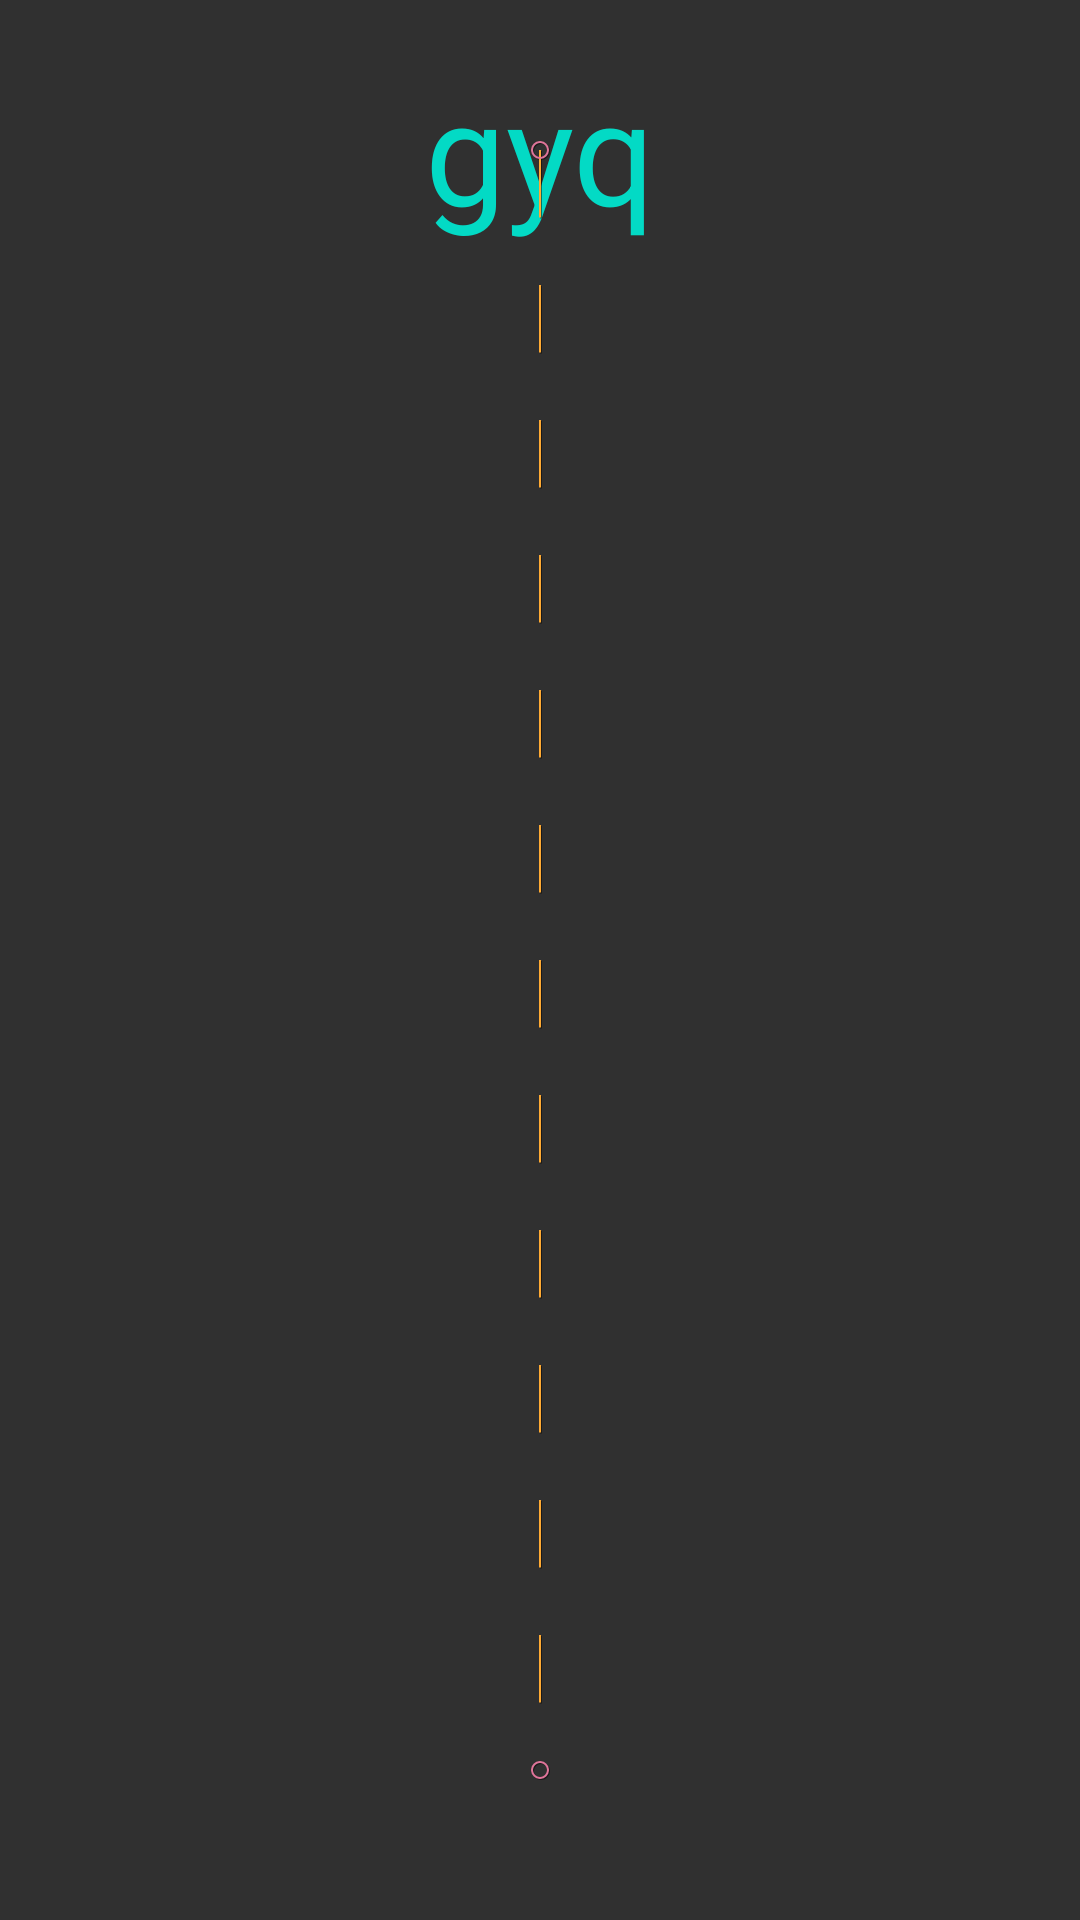

Write the Android layout XML for this screen, with the resource values it uses.
<!-- AndroidManifest.xml: application theme AppTheme -->
<!-- res/layout/activity_motion_custom_attribute.xml -->
<?xml version="1.0" encoding="utf-8"?>
<androidx.constraintlayout.motion.widget.MotionLayout xmlns:android="http://schemas.android.com/apk/res/android"
    xmlns:app="http://schemas.android.com/apk/res-auto"
    xmlns:tools="http://schemas.android.com/tools"
    android:layout_width="match_parent"
    android:layout_height="match_parent"
    tools:context=".MotionCustomAttributeActivity"
    app:showPaths="true"
    app:layoutDescription="@xml/activity_motion_custom_attribute_scene">

    <TextView
        android:id="@+id/tv_name"
        android:layout_width="wrap_content"
        android:layout_height="wrap_content"
        android:text="gyq"
        android:textSize="12dp"
        android:gravity="center"
        android:textColor="@color/colorAccent"
        />

</androidx.constraintlayout.motion.widget.MotionLayout>
<!-- resources referenced by this layout -->
<resources>
  <color name="colorAccent">#03DAC5</color>
  <style name="AppTheme" parent="Theme.AppCompat.NoActionBar">
          
          <item name="colorPrimary">@color/colorPrimary</item>
          <item name="colorPrimaryDark">@color/colorPrimaryDark</item>
          <item name="colorAccent">@color/colorAccent</item>
          <item name="android:windowFullscreen">true</item>
  
      </style>
  <color name="colorPrimary">#6200EE</color>
  <color name="colorPrimaryDark">#3700B3</color>
</resources>
